Run: headless pygame with SDL's dummy video driver; simulated clock (each Clock.tick advances the game by its frame time, no real sleeping); random seed 0; keys injected as events and as key.get_pressed() state; mouse plan: one left click at the window centre at the start of phase 2, then a move to the lower-right quarter at the start of phase 3.
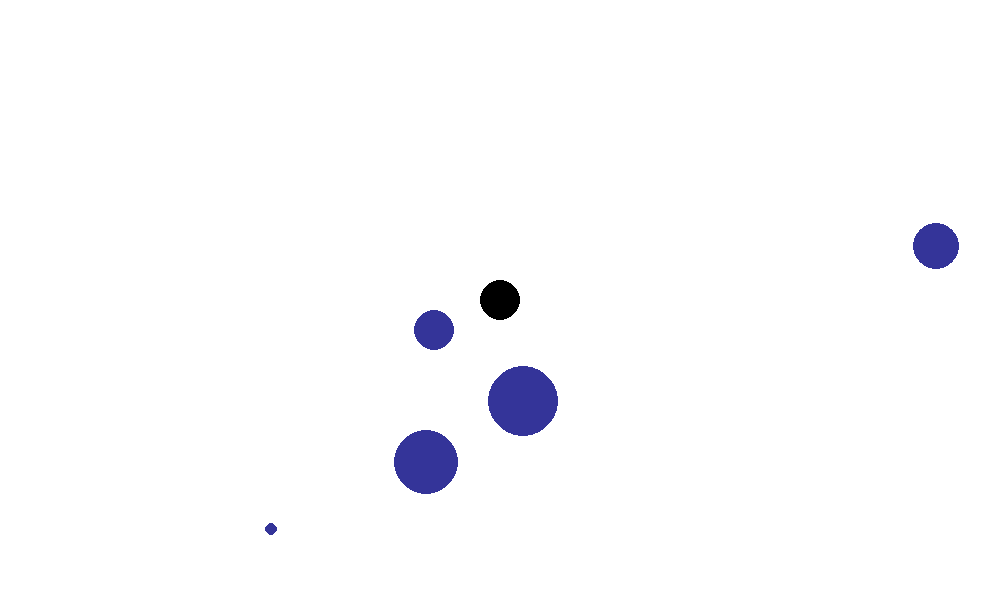
Frame 1 of 4 · flips 1–60 · no input
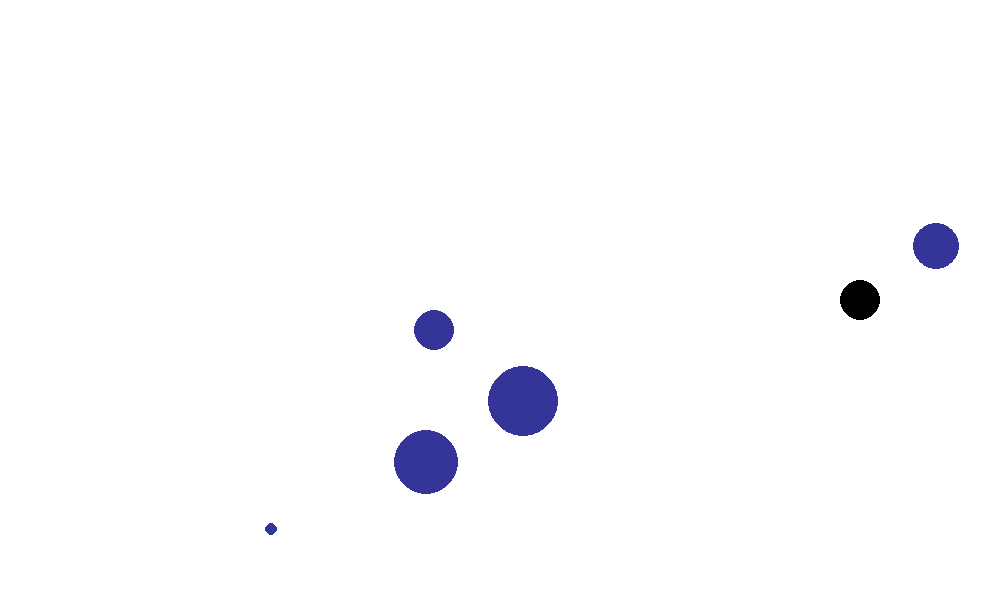
Frame 2 of 4 · flips 61–180 · clicked the window centre · tapped SPACE, RETURN · held RIGHT (→), D
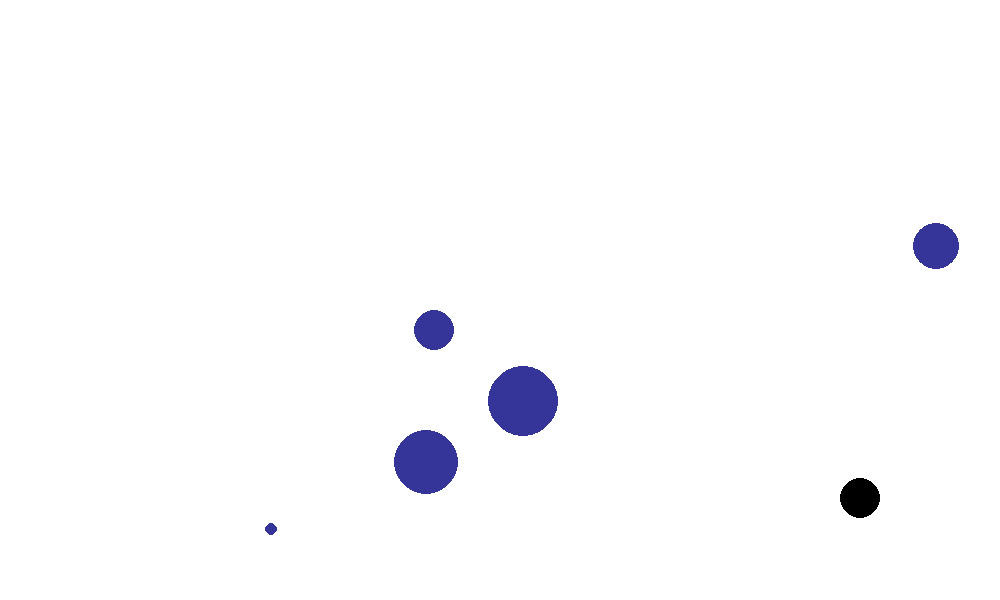
Frame 3 of 4 · flips 181–300 · moved the mouse to the lower-right quarter · held DOWN (↓), S
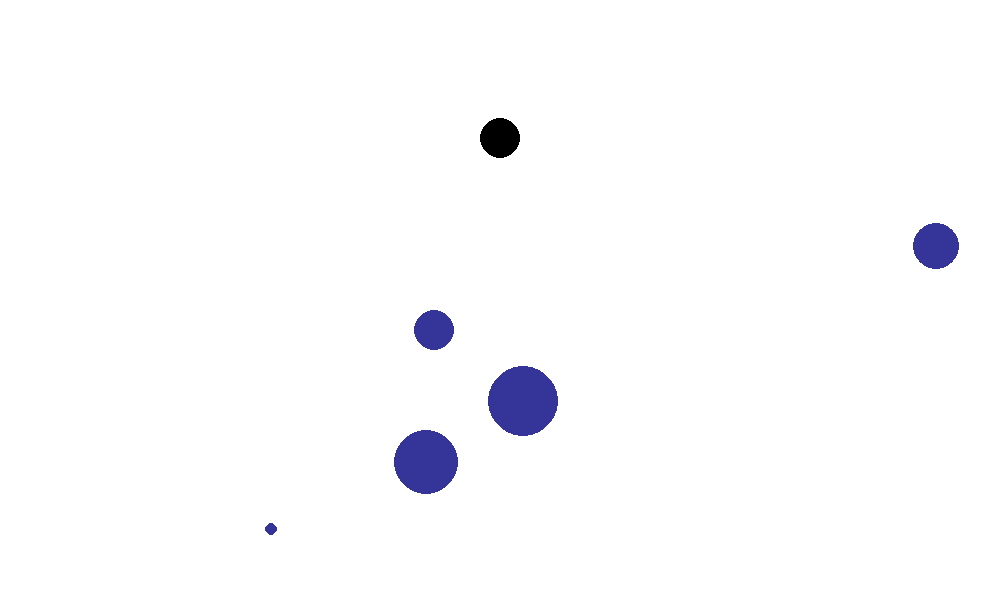
Frame 4 of 4 · flips 301–420 · held LEFT (←), A, UP (↑), W

The pygame program that drew these frames:

# здесь подключаются модули:
import pygame as pg
import random

# здесь определяются константы, функции и классы:
FPS = 60
WIDTH, HEIGHT = 1000, 600
BLACK = (0, 0, 0)
WHITE = (255, 255, 255)
BLUE = (52, 52, 153)
RED = (178, 34, 34)
DARK_RED = (139, 0, 0)

class Food:
    SIZE = 75

    def __init__(self):
        self.random_size = random.randint(5, 35)
        random_x = random.randint(self.random_size, WIDTH - self.random_size)
        random_y = random.randint(self.random_size, HEIGHT - self.random_size)

        self.food_surf = pg.Surface((Food.SIZE, Food.SIZE), pg.SRCALPHA)
        self.food_rect = self.food_surf.get_rect(center=(random_x, random_y))
        self.food_surf.fill((0, 0, 0, 0))
        pg.draw.circle(self.food_surf, (*BLUE, 255),
                       (self.food_rect.width / 2, self.food_rect.height / 2), self.random_size)
        self.active = True
        self.mask = pg.mask.from_surface(self.food_surf)

    def draw(self, screen):
        screen.blit(self.food_surf, self.food_rect)


class Player:
    SPEED = 3
    SIZE = 200

    def __init__(self):
        self.player_surf = pg.Surface((Player.SIZE, Player.SIZE), pg.SRCALPHA)
        self.player_rect = self.player_surf.get_rect(center=(WIDTH / 2, HEIGHT / 2))
        self.player_surf.fill((0, 0, 0, 0))
        self.r = 20
        pg.draw.circle(self.player_surf, (*BLACK, 255),
                       (self.player_rect.width / 2, self.player_rect.height / 2), self.r)
        self.speed = Player.SPEED
        self.mask = pg.mask.from_surface(self.player_surf)

    def move(self, dx=0, dy=0):
        if (self.player_rect.left + dx * self.speed) > 0 and (self.player_rect.right + dx * self.speed) < WIDTH:
            self.player_rect.x += dx * self.speed
        if (self.player_rect.top + dy * self.speed) > 0 and (self.player_rect.bottom + dy * self.speed) < HEIGHT:
            self.player_rect.y += dy * self.speed

    def eat(self, r):
        if self.r <= 90:
            self.r += r / 5
            self.player_surf.fill((0, 0, 0, 0))
            pg.draw.circle(self.player_surf, (*BLACK, 255),
                    (self.player_rect.width / 2, self.player_rect.height / 2), self.r)
            self.mask = pg.mask.from_surface(self.player_surf)
    def draw(self, screen):
        screen.blit(self.player_surf, self.player_rect)


def check_collisions(player, foods):
    for food in foods:
        if food.active == True:
            offset = (food.food_rect.x - player.player_rect.x, food.food_rect.y - player.player_rect.y)
            if player.mask.overlap(food.mask, offset) is not None:
                food.active = False
                foods.append(Food())
                player.eat(food.random_size)


class Text:
    def __init__(self, text_size, text, text_color, text_pos):
        self.font = pg.font.SysFont(None, text_size)
        self.surf = self.font.render(text, True, text_color)
        self.rect = self.surf.get_rect(center=text_pos)

    def draw(self, screen):
        screen.blit(self.surf, self.rect)


class Button:
    def __init__(self, text_size, text, text_color, button_pos, button_color, button_cover_color):
        self.button_color = button_color
        self.button_cover_color = button_cover_color
        self.font = pg.font.SysFont(None, text_size)
        self.text_surf = self.font.render(text, True, text_color)
        self.text_rect = self.text_surf.get_rect(center=button_pos)
        self.button_surf = pg.Surface((self.text_surf.get_width() + 50, self.text_surf.get_height() + 50))
        self.button_rect = self.button_surf.get_rect(center=button_pos)
        self.button_surf.fill(button_color)
        pg.draw.rect(self.button_surf, BLACK, (0, 0, self.button_rect.width, self.button_rect.height), 3)

    def redraw(self, state):
        if state:
            self.button_surf.fill(self.button_cover_color)

    def draw(self, screen):
        screen.blit(self.button_surf, self.button_rect)
        screen.blit(self.text_surf, self.text_rect)


def check_click_on_button(button):
    if button.button_rect.collidipoint(pg.mouse.get_pos()):
        print("Кнопка была нажата!")


def check_mouse_on_button(button):
    if button.button_rect.collidepoint(pg.mouse.get_pos()):
        button.redraw(state=True)
    else:
        button.redraw(state=False)


pg.init()
screen = pg.display.set_mode((WIDTH, HEIGHT))
pg.display.set_caption("Игра")
clock = pg.time.Clock()

foods = [Food(), Food(), Food(), Food(), Food()]
player = Player()

screen.fill(WHITE)
for elem in foods:
    elem.draw(screen)
player.draw(screen)
pg.display.update()

flag_play = True
while flag_play:
    clock.tick(FPS)

    for event in pg.event.get():
        if event.type == pg.QUIT:
            pg.quit()
            flag_play = False
            break
    if not flag_play:
        break

    keys = pg.key.get_pressed()
    if keys[pg.K_LEFT]:
        player.move(dx=-1)
    if keys[pg.K_RIGHT]:
        player.move(dx=1)
    if keys[pg.K_UP]:
        player.move(dy=-1)
    if keys[pg.K_DOWN]:
        player.move(dy=1)

    check_collisions(player, foods)

    screen.fill(WHITE)
    for elem in foods:
        if elem.active == True:
            elem.draw(screen)
    player.draw(screen)
    pg.display.update()
